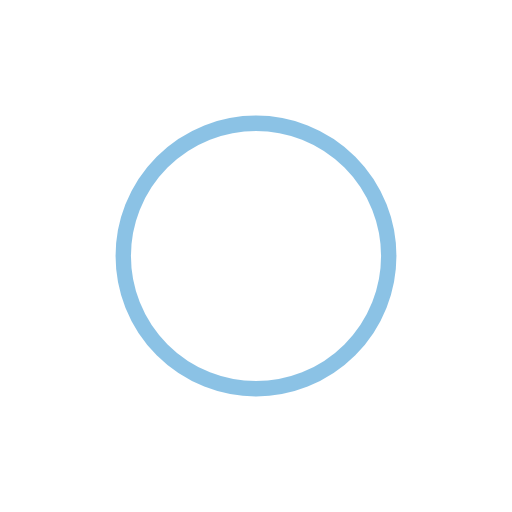
t = 0.00 s
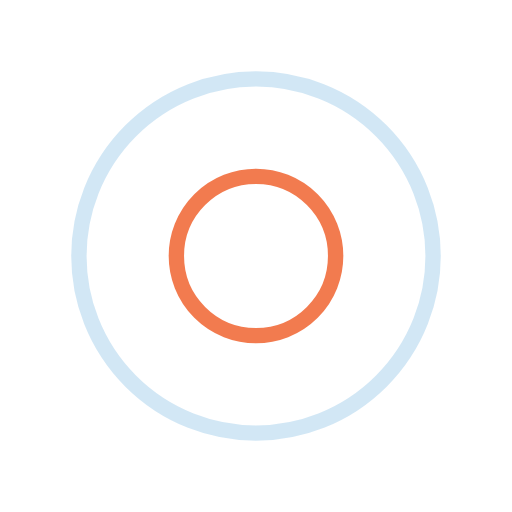
t = 0.25 s
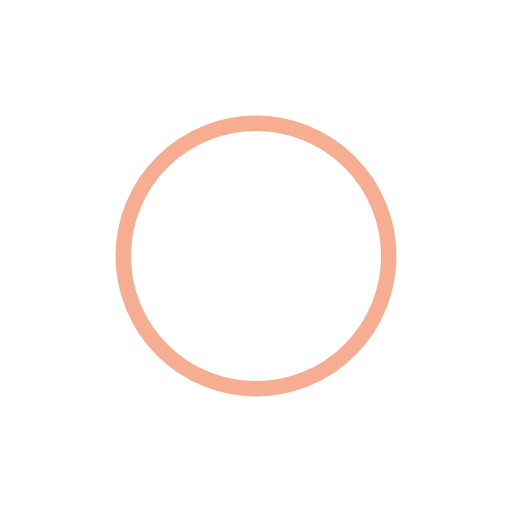
t = 0.50 s
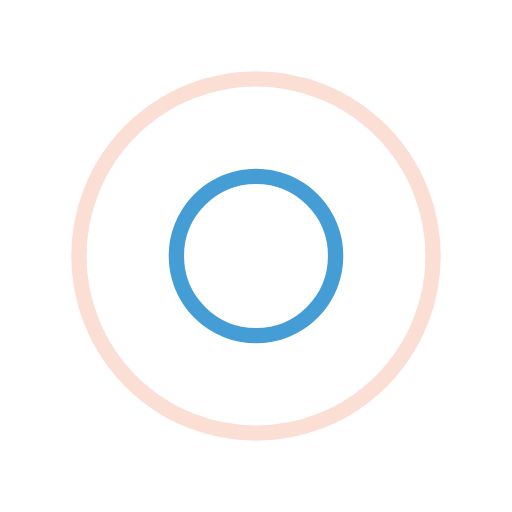
t = 0.75 s

The animated SVG that drew these frames (rendered in a browser with its animation timeline set to each time). Animation: 4 SMIL elements (animate=4); one cycle of 1.00 s, repeats indefinitely.

<svg xmlns="http://www.w3.org/2000/svg" viewBox="0 0 100 100" preserveAspectRatio="xMidYMid" width="200" height="200" style="shape-rendering: auto; display: block; background: transparent;" xmlns:xlink="http://www.w3.org/1999/xlink"><g><circle stroke-width="3" stroke="#ef5b24" fill="none" r="0" cy="50" cx="50">
  <animate begin="0s" calcMode="spline" keySplines="0 0.2 0.8 1" keyTimes="0;1" values="0;40" dur="1s" repeatCount="indefinite" attributeName="r"></animate>
  <animate begin="0s" calcMode="spline" keySplines="0.2 0 0.8 1" keyTimes="0;1" values="1;0" dur="1s" repeatCount="indefinite" attributeName="opacity"></animate>
</circle><circle stroke-width="3" stroke="#1786cb" fill="none" r="0" cy="50" cx="50">
  <animate begin="-0.5s" calcMode="spline" keySplines="0 0.2 0.8 1" keyTimes="0;1" values="0;40" dur="1s" repeatCount="indefinite" attributeName="r"></animate>
  <animate begin="-0.5s" calcMode="spline" keySplines="0.2 0 0.8 1" keyTimes="0;1" values="1;0" dur="1s" repeatCount="indefinite" attributeName="opacity"></animate>
</circle><g></g></g><!-- [ldio] generated by https://loading.io --></svg>